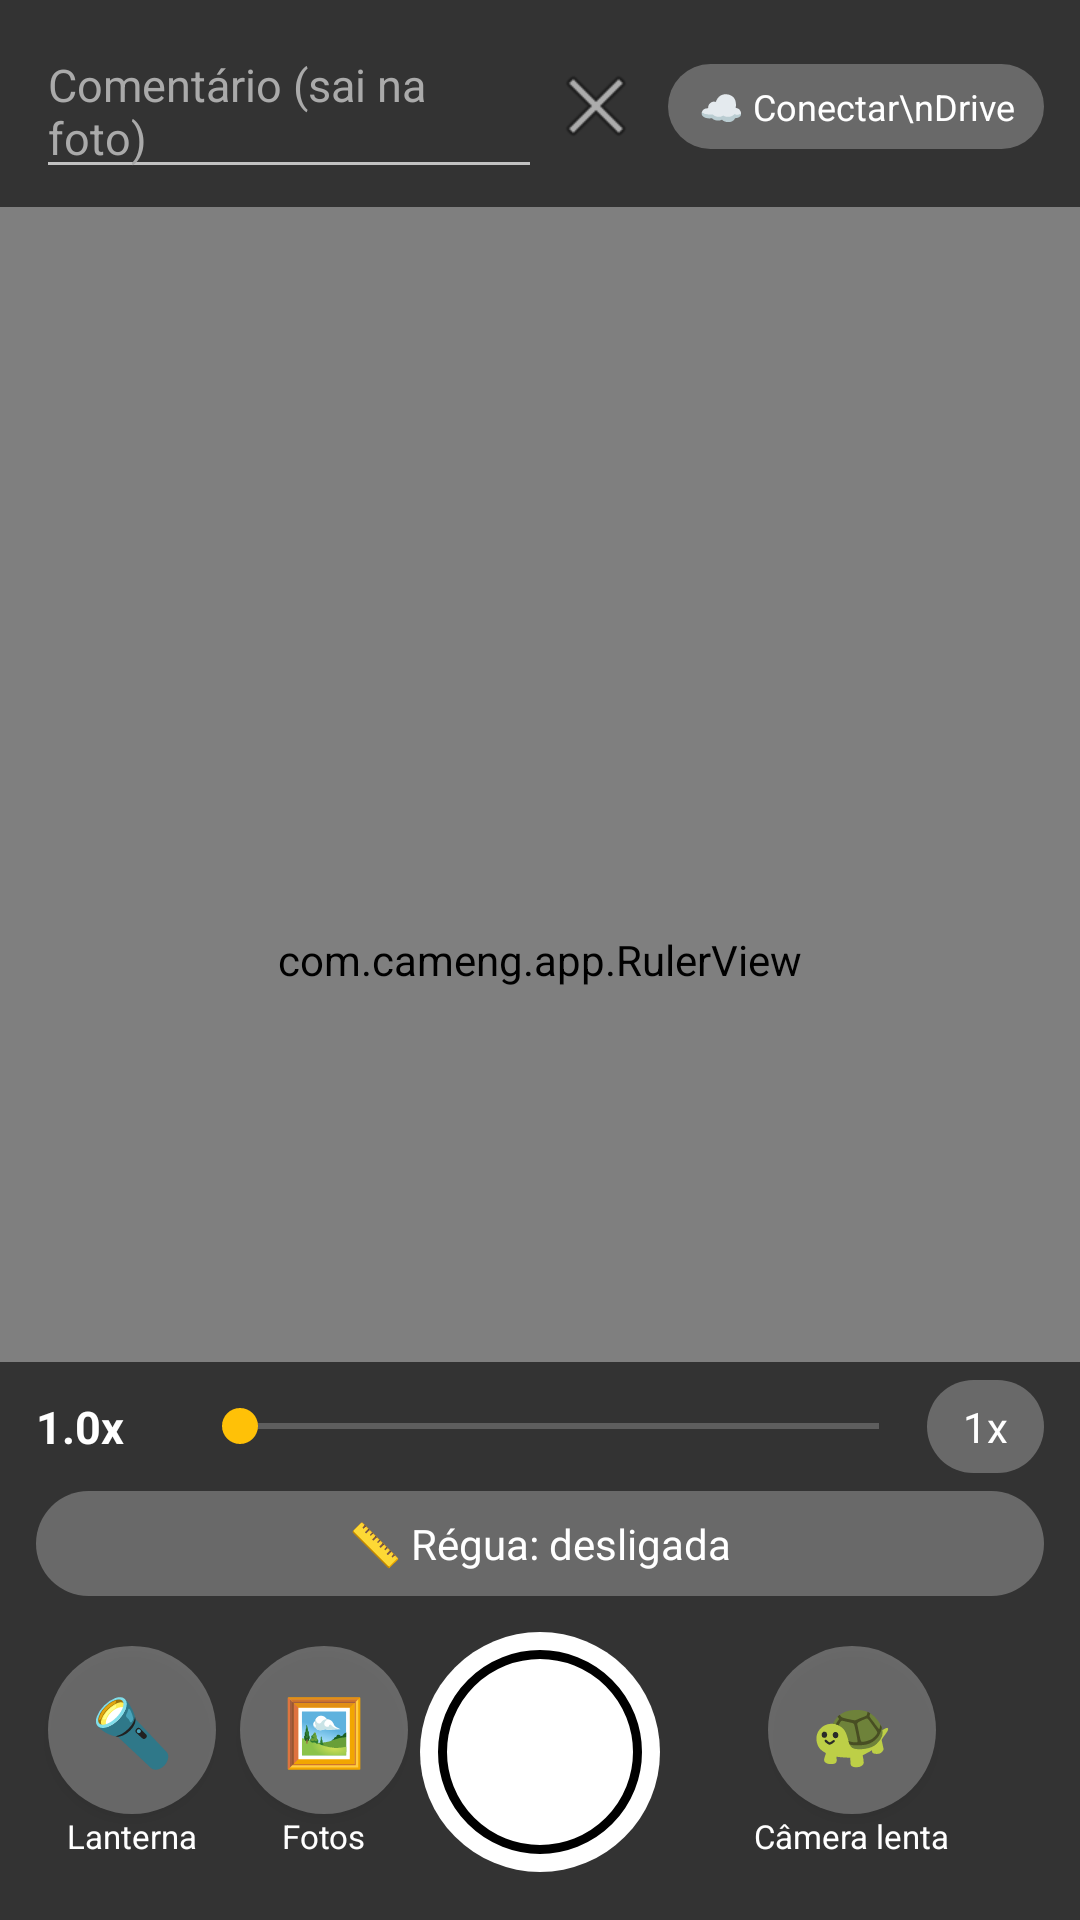

This screen was rendered from an Android layout file. Write that file and the resources it references.
<!-- AndroidManifest.xml: application theme Theme.CamEng -->
<!-- res/layout/activity_main.xml -->
<?xml version="1.0" encoding="utf-8"?>
<FrameLayout xmlns:android="http://schemas.android.com/apk/res/android"
    xmlns:app="http://schemas.android.com/apk/res-auto"
    android:id="@+id/root"
    android:layout_width="match_parent"
    android:layout_height="match_parent"
    android:background="@android:color/black">

    <androidx.camera.view.PreviewView
        android:id="@+id/preview"
        android:layout_width="match_parent"
        android:layout_height="match_parent"
        app:scaleType="fitCenter" />

    <com.cameng.app.RulerView
        android:id="@+id/ruler"
        android:layout_width="match_parent"
        android:layout_height="match_parent" />

    <View
        android:id="@+id/flash"
        android:layout_width="match_parent"
        android:layout_height="match_parent"
        android:alpha="0"
        android:background="@android:color/white"
        android:clickable="false" />

    
    <LinearLayout
        android:id="@+id/topBar"
        android:layout_width="match_parent"
        android:layout_height="wrap_content"
        android:layout_gravity="top"
        android:background="@color/bar_bg"
        android:orientation="vertical"
        android:paddingHorizontal="12dp"
        android:paddingTop="8dp"
        android:paddingBottom="6dp">

        <LinearLayout
            android:layout_width="match_parent"
            android:layout_height="wrap_content"
            android:gravity="center_vertical"
            android:orientation="horizontal">

            <EditText
                android:id="@+id/comment"
                android:layout_width="0dp"
                android:layout_height="wrap_content"
                android:layout_weight="1"
                android:hint="Comentário (sai na foto)"
                android:imeOptions="actionDone"
                android:inputType="textCapSentences|textMultiLine"
                android:maxLines="3"
                android:textColor="@android:color/white"
                android:textColorHint="#AAAAAA"
                android:textSize="15sp" />

            <ImageButton
                android:id="@+id/clearComment"
                android:layout_width="36dp"
                android:layout_height="36dp"
                android:background="@android:color/transparent"
                android:contentDescription="Limpar comentário"
                android:src="@android:drawable/ic_menu_close_clear_cancel" />

            <TextView
                android:id="@+id/driveStatus"
                android:layout_width="wrap_content"
                android:layout_height="wrap_content"
                android:layout_marginStart="6dp"
                android:background="@drawable/pill"
                android:gravity="center"
                android:maxWidth="150dp"
                android:paddingHorizontal="10dp"
                android:paddingVertical="6dp"
                android:text="☁ Conectar\nDrive"
                android:textColor="@android:color/white"
                android:textSize="12sp" />
        </LinearLayout>

        <TextView
            android:id="@+id/scaleInfo"
            android:layout_width="match_parent"
            android:layout_height="wrap_content"
            android:layout_marginTop="4dp"
            android:textColor="@color/accent"
            android:textSize="12sp"
            android:visibility="gone" />
    </LinearLayout>

    
    <LinearLayout
        android:id="@+id/bottomBar"
        android:layout_width="match_parent"
        android:layout_height="wrap_content"
        android:layout_gravity="bottom"
        android:background="@color/bar_bg"
        android:orientation="vertical"
        android:paddingHorizontal="12dp"
        android:paddingTop="6dp"
        android:paddingBottom="16dp">

        <LinearLayout
            android:layout_width="match_parent"
            android:layout_height="wrap_content"
            android:gravity="center_vertical"
            android:orientation="horizontal">

            <TextView
                android:id="@+id/zoomLabel"
                android:layout_width="52dp"
                android:layout_height="wrap_content"
                android:text="1.0x"
                android:textColor="@android:color/white"
                android:textSize="15sp"
                android:textStyle="bold" />

            <SeekBar
                android:id="@+id/zoomBar"
                android:layout_width="0dp"
                android:layout_height="wrap_content"
                android:layout_weight="1"
                android:max="1000" />

            <TextView
                android:id="@+id/zoom1x"
                android:layout_width="wrap_content"
                android:layout_height="wrap_content"
                android:background="@drawable/pill"
                android:paddingHorizontal="12dp"
                android:paddingVertical="6dp"
                android:text="1x"
                android:textColor="@android:color/white" />
        </LinearLayout>

        <LinearLayout
            android:layout_width="match_parent"
            android:layout_height="wrap_content"
            android:layout_marginTop="6dp"
            android:orientation="horizontal">

            <TextView
                android:id="@+id/rulerMode"
                android:layout_width="0dp"
                android:layout_height="wrap_content"
                android:layout_weight="1"
                android:background="@drawable/pill"
                android:gravity="center"
                android:paddingVertical="8dp"
                android:text="📏 Régua: desligada"
                android:textColor="@android:color/white" />

            <TextView
                android:id="@+id/rulerAction"
                android:layout_width="wrap_content"
                android:layout_height="wrap_content"
                android:layout_marginStart="8dp"
                android:background="@drawable/pill"
                android:gravity="center"
                android:paddingHorizontal="14dp"
                android:paddingVertical="8dp"
                android:text="Calibrar"
                android:textColor="@android:color/white"
                android:visibility="gone" />
        </LinearLayout>

        <LinearLayout
            android:layout_width="match_parent"
            android:layout_height="wrap_content"
            android:layout_marginTop="12dp"
            android:gravity="center_vertical"
            android:orientation="horizontal">

            <LinearLayout
                android:layout_width="0dp"
                android:layout_height="wrap_content"
                android:layout_weight="1"
                android:gravity="center"
                android:orientation="vertical">

                <Button
                    android:id="@+id/torch"
                    android:layout_width="56dp"
                    android:layout_height="56dp"
                    android:background="@drawable/round_button"
                    android:text="🔦"
                    android:textSize="22sp" />

                <TextView
                    android:layout_width="wrap_content"
                    android:layout_height="wrap_content"
                    android:text="Lanterna"
                    android:textColor="@android:color/white"
                    android:textSize="11sp" />
            </LinearLayout>

            <LinearLayout
                android:layout_width="0dp"
                android:layout_height="wrap_content"
                android:layout_weight="1"
                android:gravity="center"
                android:orientation="vertical">

                <Button
                    android:id="@+id/gallery"
                    android:layout_width="56dp"
                    android:layout_height="56dp"
                    android:background="@drawable/round_button"
                    android:text="🖼"
                    android:textSize="22sp" />

                <TextView
                    android:layout_width="wrap_content"
                    android:layout_height="wrap_content"
                    android:text="Fotos"
                    android:textColor="@android:color/white"
                    android:textSize="11sp" />
            </LinearLayout>

            <ImageButton
                android:id="@+id/shutter"
                android:layout_width="80dp"
                android:layout_height="80dp"
                android:background="@drawable/shutter"
                android:contentDescription="Tirar foto" />

            <LinearLayout
                android:layout_width="0dp"
                android:layout_height="wrap_content"
                android:layout_weight="2"
                android:gravity="center"
                android:orientation="vertical">

                <Button
                    android:id="@+id/slowmo"
                    android:layout_width="56dp"
                    android:layout_height="56dp"
                    android:background="@drawable/round_button"
                    android:text="🐢"
                    android:textSize="22sp" />

                <TextView
                    android:layout_width="wrap_content"
                    android:layout_height="wrap_content"
                    android:text="Câmera lenta"
                    android:textColor="@android:color/white"
                    android:textSize="11sp" />
            </LinearLayout>
        </LinearLayout>
    </LinearLayout>
</FrameLayout>
<!-- resources referenced by this layout -->
<resources>
  <color name="accent">#FFC107</color>
  <color name="bar_bg">#99000000</color>
  <!-- drawable pill (drawable) -->
  <?xml version="1.0" encoding="utf-8"?>
  <selector xmlns:android="http://schemas.android.com/apk/res/android">
      <item android:state_selected="true"><shape><corners android:radius="18dp" /><solid android:color="#FFC107" /></shape></item>
      <item android:state_pressed="true"><shape><corners android:radius="18dp" /><solid android:color="#66FFFFFF" /></shape></item>
      <item><shape><corners android:radius="18dp" /><solid android:color="#44FFFFFF" /></shape></item>
  </selector>
  <!-- drawable round_button (drawable) -->
  <?xml version="1.0" encoding="utf-8"?>
  <selector xmlns:android="http://schemas.android.com/apk/res/android">
      <item android:state_selected="true"><shape android:shape="oval"><solid android:color="#FFC107" /></shape></item>
      <item android:state_pressed="true"><shape android:shape="oval"><solid android:color="#66FFFFFF" /></shape></item>
      <item><shape android:shape="oval"><solid android:color="#44FFFFFF" /></shape></item>
  </selector>
  <!-- drawable shutter (drawable) -->
  <?xml version="1.0" encoding="utf-8"?>
  <selector xmlns:android="http://schemas.android.com/apk/res/android">
      <item android:state_pressed="true">
          <layer-list>
              <item><shape android:shape="oval"><solid android:color="#CCCCCC" /></shape></item>
          </layer-list>
      </item>
      <item>
          <layer-list>
              <item><shape android:shape="oval"><solid android:color="#FFFFFF" /></shape></item>
              <item android:bottom="6dp" android:left="6dp" android:right="6dp" android:top="6dp">
                  <shape android:shape="oval"><stroke android:width="3dp" android:color="#000000" /></shape>
              </item>
          </layer-list>
      </item>
  </selector>
  <style name="Theme.CamEng" parent="android:Theme.Material.NoActionBar">
          <item name="android:windowBackground">@android:color/black</item>
          <item name="android:statusBarColor">@android:color/black</item>
          <item name="android:navigationBarColor">@android:color/black</item>
          <item name="android:colorAccent">#FFC107</item>
      </style>
</resources>
